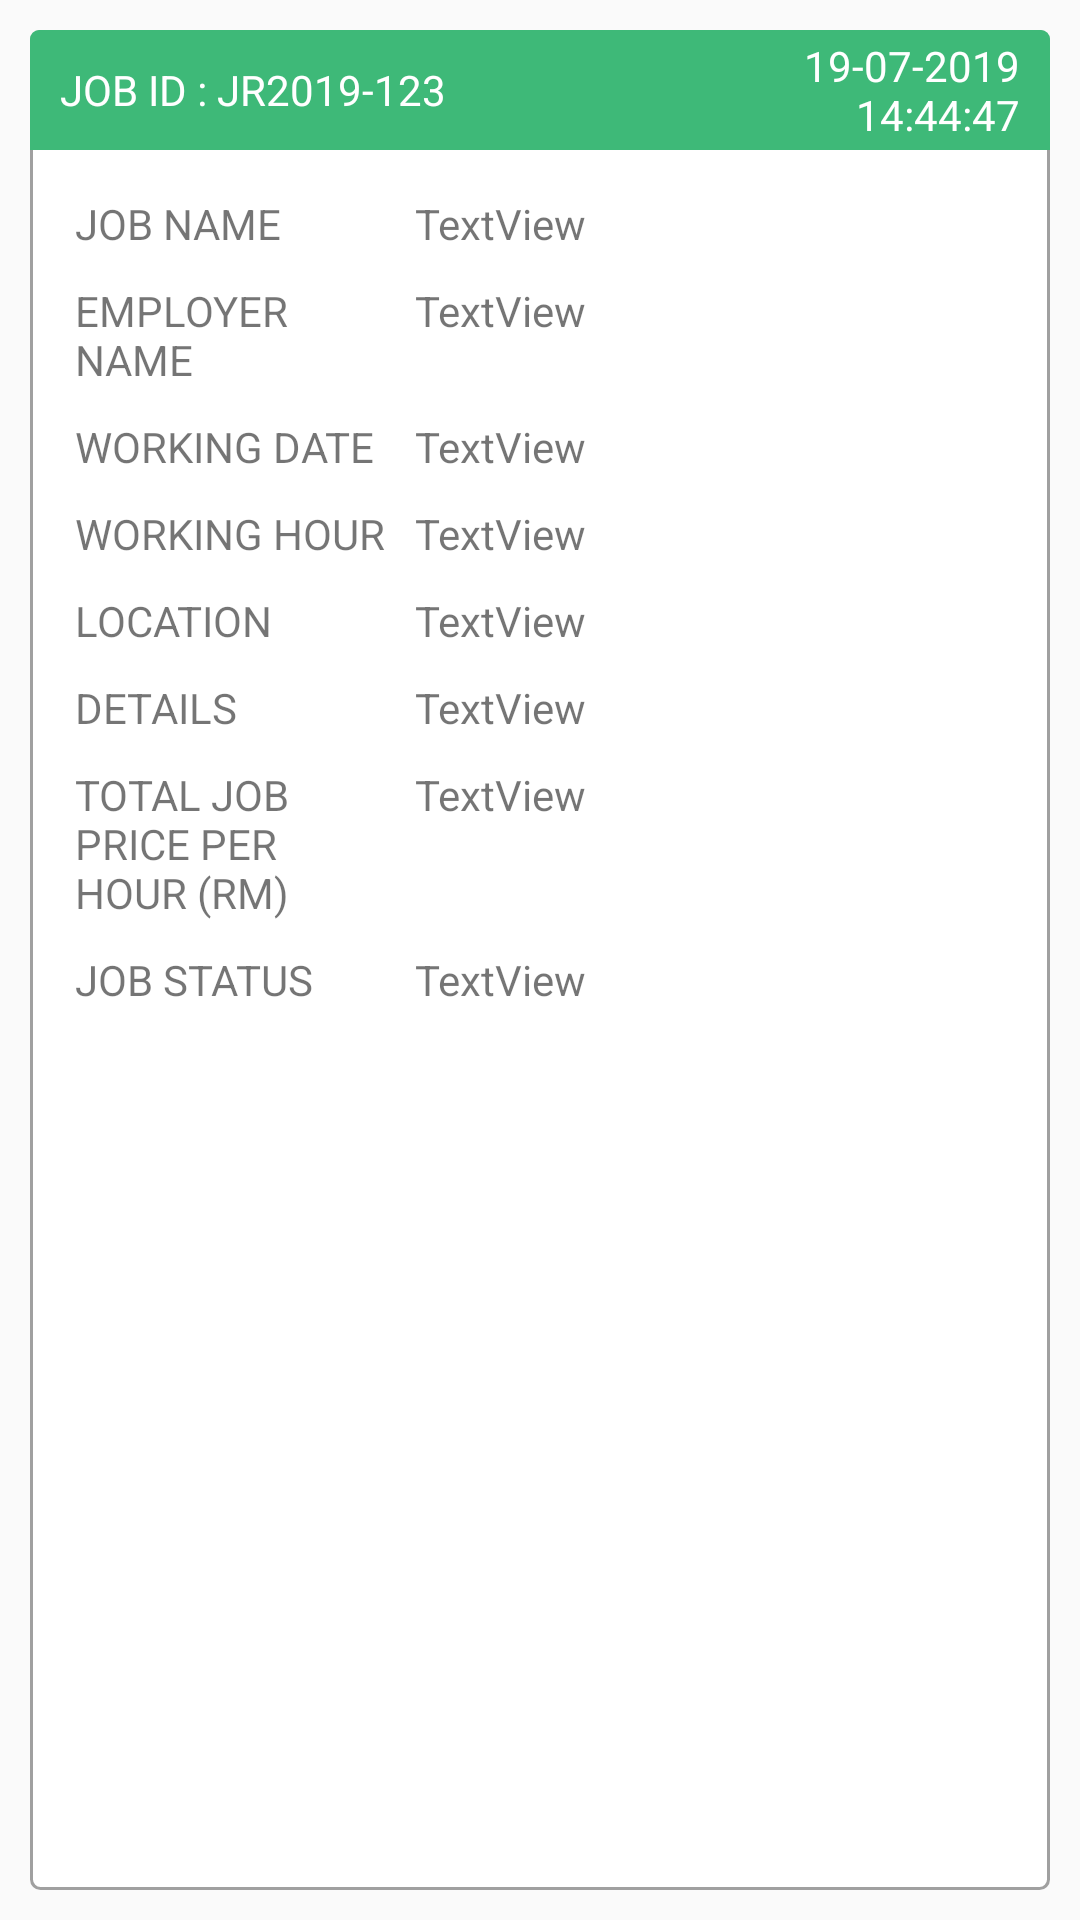

Android layout source for this screen:
<!-- AndroidManifest.xml: application theme AppThemeNoActionBar -->
<!-- res/layout/layout_current_job_adapter.xml -->
<LinearLayout xmlns:android="http://schemas.android.com/apk/res/android"
    xmlns:app="http://schemas.android.com/apk/res-auto"
    xmlns:tools="http://schemas.android.com/tools"
    android:layout_width="match_parent"
    android:layout_height="wrap_content"
    android:layout_margin="5dp"
    android:gravity="center"
    android:orientation="vertical">

    <LinearLayout
        android:id="@+id/view"
        android:layout_width="match_parent"
        android:layout_height="match_parent"
        android:layout_margin="10dp"
        android:background="@drawable/custom_linear_layout"
        android:orientation="vertical">

        <LinearLayout
            android:layout_width="match_parent"
            android:layout_height="40dp"
            android:background="@drawable/custom_linear_layout_radius_top_left_right"
            android:orientation="horizontal">

            <TextView
                android:id="@+id/textView_jobid"
                android:layout_width="match_parent"
                android:layout_height="match_parent"
                android:layout_weight="1"
                android:gravity="center_vertical"
                android:paddingLeft="10dp"
                android:text="JOB ID : JR2019-123"
                android:textColor="@color/colorWhite" />

            <TextView
                android:id="@+id/textView_time"
                android:layout_width="match_parent"
                android:layout_height="match_parent"
                android:layout_weight="1.5"
                android:gravity="right|center_vertical"
                android:paddingRight="10dp"
                android:text="19-07-2019 14:44:47"
                android:textColor="@color/colorWhite" />
        </LinearLayout>

        <LinearLayout
            android:layout_width="match_parent"
            android:layout_height="match_parent"
            android:layout_marginLeft="10dp"
            android:layout_marginTop="10dp"
            android:layout_marginRight="10dp"
            android:orientation="horizontal">

            <LinearLayout
                android:layout_width="match_parent"
                android:layout_height="wrap_content"
                android:layout_weight="1"
                android:orientation="vertical">

                <LinearLayout
                    android:layout_width="match_parent"
                    android:layout_height="match_parent"
                    android:layout_margin="5dp"
                    android:orientation="horizontal">

                    <TextView
                        android:id="@+id/textView_job_name_title"
                        android:layout_width="match_parent"
                        android:layout_height="wrap_content"
                        android:layout_weight="2"
                        android:text="JOB NAME " />

                    <TextView
                        android:id="@+id/textView_job_name"
                        android:layout_width="match_parent"
                        android:layout_height="wrap_content"
                        android:layout_weight="1"
                        android:paddingLeft="10dp"
                        android:text="TextView" />
                </LinearLayout>

                <LinearLayout
                    android:layout_width="match_parent"
                    android:layout_height="match_parent"
                    android:layout_margin="5dp"
                    android:orientation="horizontal">

                    <TextView
                        android:id="@+id/textView_employer_name_title"
                        android:layout_width="match_parent"
                        android:layout_height="wrap_content"
                        android:layout_weight="2"
                        android:text="EMPLOYER NAME" />

                    <TextView
                        android:id="@+id/textView_employer_name"
                        android:layout_width="match_parent"
                        android:layout_height="wrap_content"
                        android:layout_weight="1"
                        android:paddingLeft="10dp"
                        android:text="TextView" />
                </LinearLayout>

                <LinearLayout
                    android:layout_width="match_parent"
                    android:layout_height="match_parent"
                    android:layout_margin="5dp"
                    android:orientation="horizontal">

                    <TextView
                        android:id="@+id/textView_working_date_title"
                        android:layout_width="match_parent"
                        android:layout_height="wrap_content"
                        android:layout_weight="2"
                        android:text="WORKING DATE" />

                    <TextView
                        android:id="@+id/textView_working_date"
                        android:layout_width="match_parent"
                        android:layout_height="wrap_content"
                        android:layout_weight="1"
                        android:paddingLeft="10dp"
                        android:text="TextView" />
                </LinearLayout>

                <LinearLayout
                    android:layout_width="match_parent"
                    android:layout_height="match_parent"
                    android:layout_margin="5dp"
                    android:orientation="horizontal">

                    <TextView
                        android:id="@+id/textView_working_hour_title"
                        android:layout_width="match_parent"
                        android:layout_height="wrap_content"
                        android:layout_weight="2"
                        android:text="WORKING HOUR" />

                    <TextView
                        android:id="@+id/textView_working_hour"
                        android:layout_width="match_parent"
                        android:layout_height="wrap_content"
                        android:layout_weight="1"
                        android:paddingLeft="10dp"
                        android:text="TextView" />
                </LinearLayout>

                <LinearLayout
                    android:layout_width="match_parent"
                    android:layout_height="match_parent"
                    android:layout_margin="5dp"
                    android:orientation="horizontal">

                    <TextView
                        android:id="@+id/textView_location_title"
                        android:layout_width="match_parent"
                        android:layout_height="wrap_content"
                        android:layout_weight="2"
                        android:text="LOCATION" />

                    <TextView
                        android:id="@+id/textView_location"
                        android:layout_width="match_parent"
                        android:layout_height="wrap_content"
                        android:layout_weight="1"
                        android:paddingLeft="10dp"
                        android:text="TextView" />
                </LinearLayout>

                <LinearLayout
                    android:layout_width="match_parent"
                    android:layout_height="match_parent"
                    android:layout_margin="5dp"
                    android:orientation="horizontal">

                    <TextView
                        android:id="@+id/textView_details_title"
                        android:layout_width="match_parent"
                        android:layout_height="wrap_content"
                        android:layout_weight="2"
                        android:text="DETAILS" />

                    <TextView
                        android:id="@+id/textView_details"
                        android:layout_width="match_parent"
                        android:layout_height="wrap_content"
                        android:layout_weight="1"
                        android:paddingLeft="10dp"
                        android:text="TextView" />
                </LinearLayout>

                <LinearLayout
                    android:layout_width="match_parent"
                    android:layout_height="match_parent"
                    android:layout_margin="5dp"
                    android:orientation="horizontal">

                    <TextView
                        android:id="@+id/textView_price_title"
                        android:layout_width="match_parent"
                        android:layout_height="wrap_content"
                        android:layout_weight="2"
                        android:text="TOTAL JOB PRICE PER HOUR (RM)" />

                    <TextView
                        android:id="@+id/textView_price"
                        android:layout_width="match_parent"
                        android:layout_height="wrap_content"
                        android:layout_weight="1"
                        android:paddingLeft="10dp"
                        android:text="TextView" />
                </LinearLayout>

                <LinearLayout
                    android:layout_width="match_parent"
                    android:layout_height="match_parent"
                    android:layout_margin="5dp"
                    android:orientation="horizontal">

                    <TextView
                        android:id="@+id/textView_status_job_title"
                        android:layout_width="match_parent"
                        android:layout_height="wrap_content"
                        android:layout_weight="2"
                        android:text="JOB STATUS" />

                    <TextView
                        android:id="@+id/textView_status_job"
                        android:layout_width="match_parent"
                        android:layout_height="wrap_content"
                        android:layout_weight="1"
                        android:paddingLeft="10dp"
                        android:text="TextView" />
                </LinearLayout>

            </LinearLayout>

        </LinearLayout>

        <LinearLayout
            android:layout_width="match_parent"
            android:layout_height="match_parent"
            android:layout_marginLeft="10dp"
            android:layout_marginRight="10dp"
            android:layout_marginBottom="10dp"
            android:gravity="right"
            android:orientation="vertical">

            <ImageView
                android:id="@+id/imageView_maps"
                android:layout_width="40dp"
                android:layout_height="40dp"
                app:srcCompat="@drawable/icon_maps" />
        </LinearLayout>
    </LinearLayout>

</LinearLayout>
<!-- resources referenced by this layout -->
<resources>
  <color name="colorWhite">#FFFFFF</color>
  <!-- drawable custom_linear_layout (drawable) -->
  <?xml version="1.0" encoding="utf-8" ?>
  <shape xmlns:android="http://schemas.android.com/apk/res/android"
  
      android:thickness="1dp"
      android:shape="rectangle">
      <corners android:radius="3dp" />
      <gradient
          android:startColor="#ffffff"
          android:endColor="#ffffff"/>
      <stroke android:width="1dp" android:color="#A0A0A0" />
  </shape>
  <!-- drawable custom_linear_layout_radius_top_left_right (drawable) -->
  <?xml version="1.0" encoding="utf-8" ?>
  <shape xmlns:android="http://schemas.android.com/apk/res/android"
  
      android:thickness="1dp"
      android:shape="rectangle">
      <corners android:topLeftRadius="3dp" android:topRightRadius="3dp" />
      <gradient
          android:startColor="@color/colorJR"
          android:endColor="@color/colorJR"/>
  </shape>
  <!-- drawable icon_maps: png bitmap (drawable, 2449 bytes) -->
  <style name="AppThemeNoActionBar" parent="Theme.AppCompat.Light.NoActionBar">
          <item name="colorPrimary">@color/colorJR</item>
          <item name="colorPrimaryDark">@color/colorJR</item>
          <item name="colorAccent">@color/colorFont</item>
      </style>
  <color name="colorJR">#3EB978</color>
  <color name="colorFont">#2C2C2C</color>
</resources>
